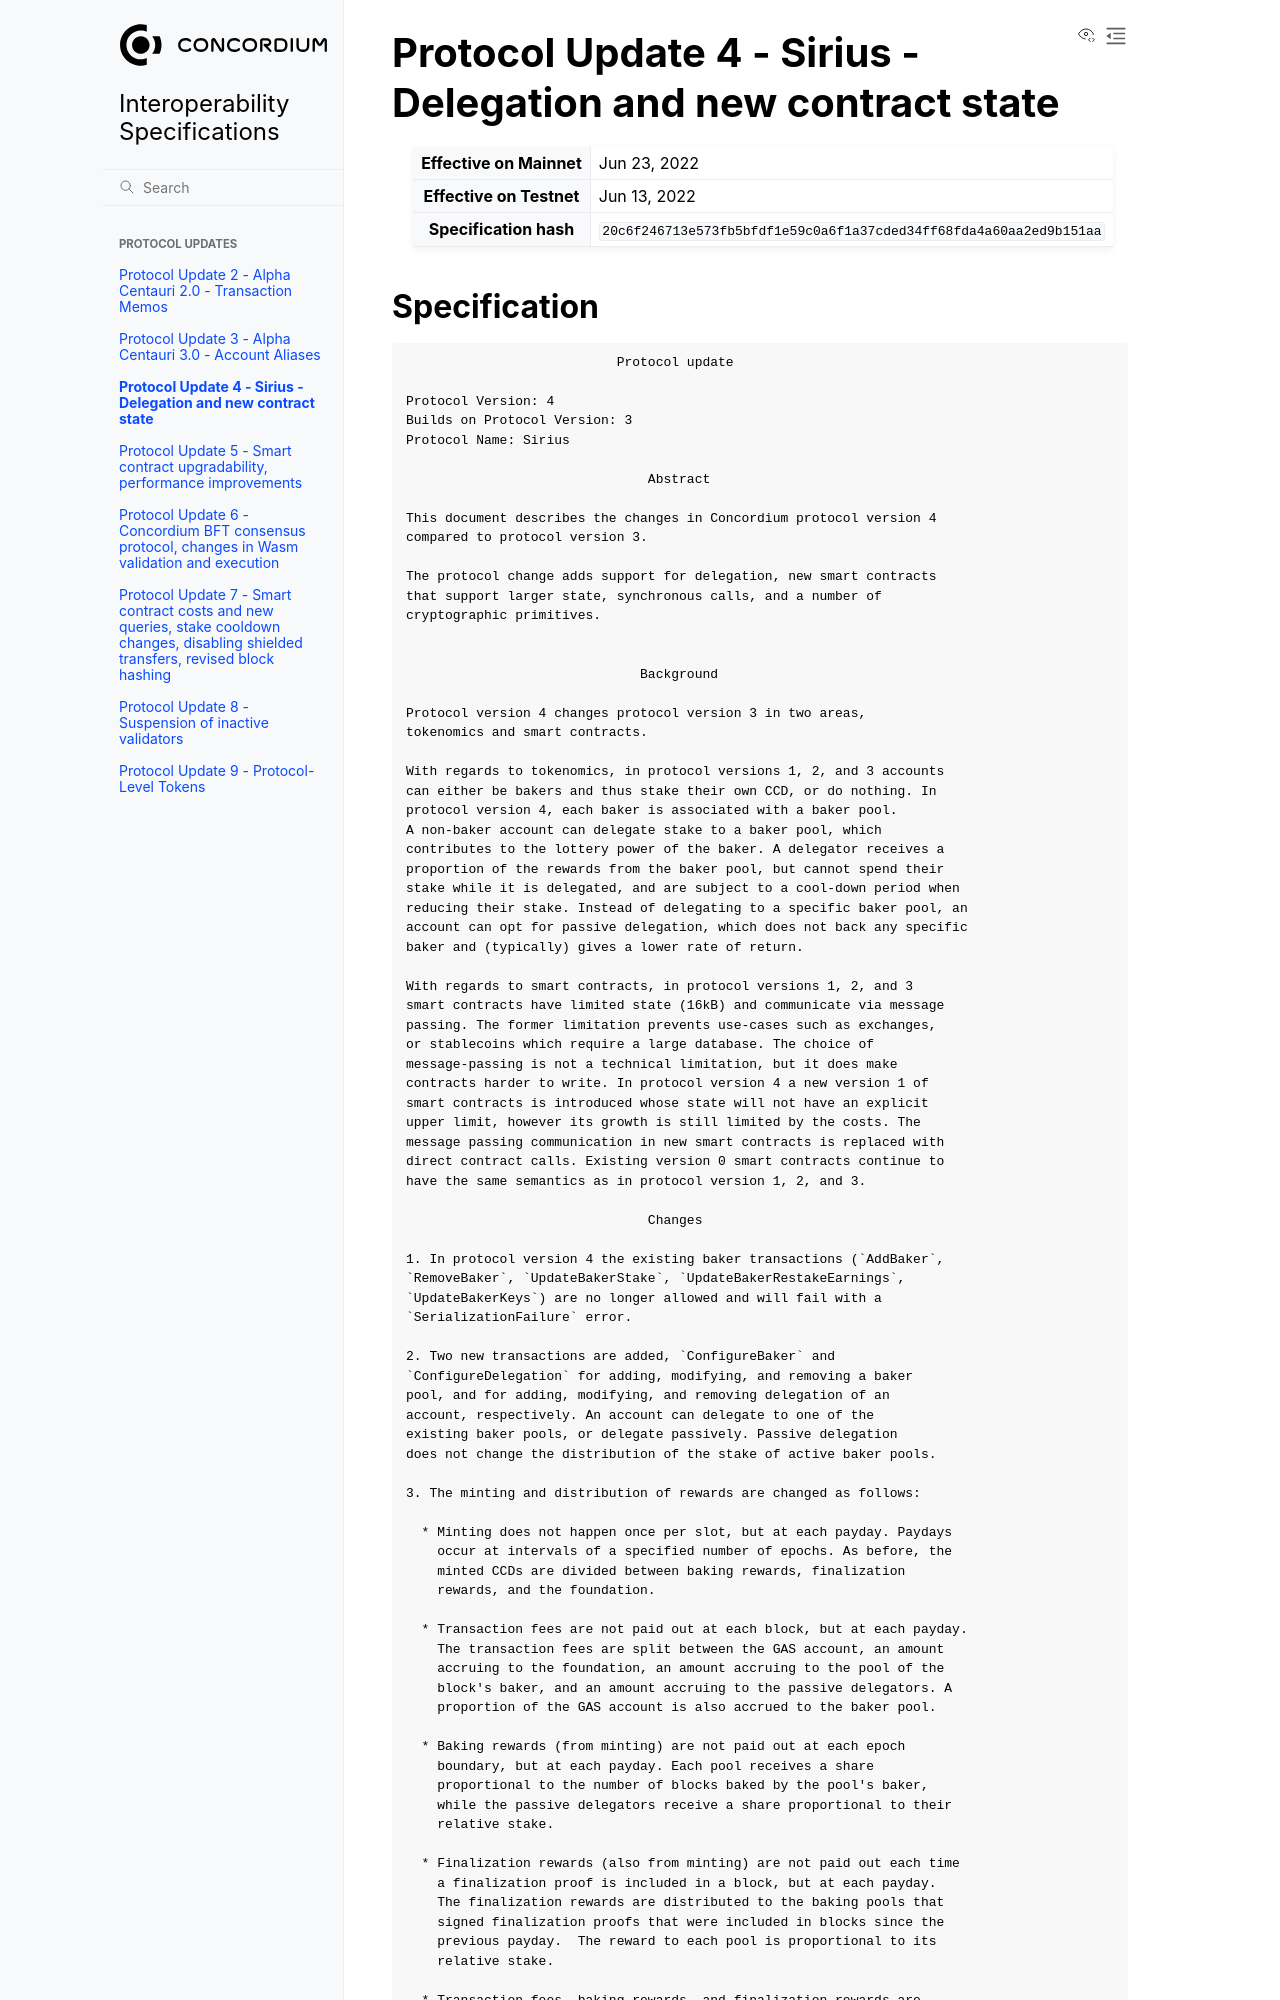

repository: Concordium/concordium-update-proposals · page: updates/P4.html · generator: sphinx

==============================================================
Protocol Update 4 - Sirius - Delegation and new contract state
==============================================================

.. list-table::
   :stub-columns: 1
